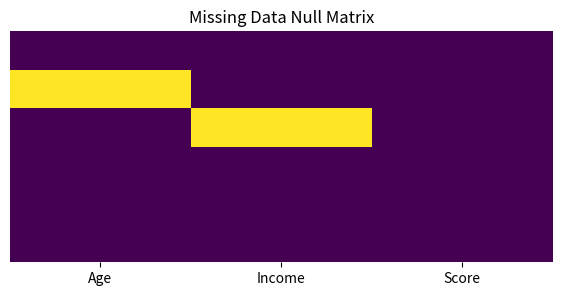
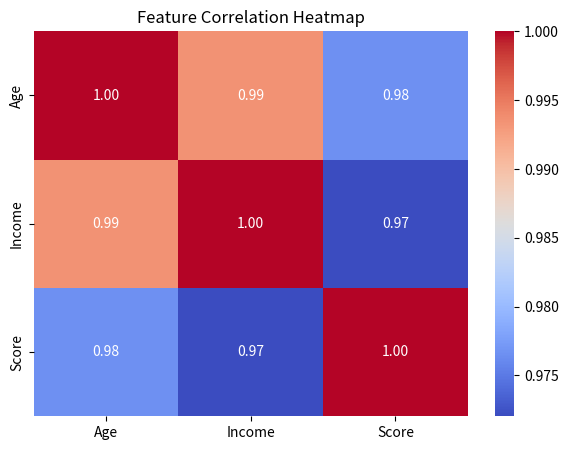

The script that saved these images, in order:
import matplotlib.pyplot as plt
import seaborn as sns
import pandas as pd
import numpy as np

def run_visual_eda(df):
    print("Generating Visual EDA Diagnostics...")
    
    # 1. Missing Value Matrix Plot
    fig, ax = plt.subplots(figsize=(7, 3))
    sns.heatmap(df.isnull(), cbar=False, cmap='viridis', yticklabels=False, ax=ax)
    ax.set_title("Missing Data Null Matrix")
    fig.savefig("eda_missing_matrix.png", bbox_inches='tight')
    plt.close(fig)
    
    # 2. Correlation Heatmap
    fig, ax = plt.subplots(figsize=(7, 5))
    sns.heatmap(df.corr(numeric_only=True), annot=True, fmt='.2f', cmap='coolwarm', ax=ax)
    ax.set_title("Feature Correlation Heatmap")
    fig.savefig("eda_correlation_heatmap.png", bbox_inches='tight')
    plt.close(fig)
    
    print("Visual EDA Complete! Saved diagnostic plots.")

def main():
    print("=== Day 151: Visualization for EDA Demonstration ===")
    np.random.seed(42)
    df = pd.DataFrame({
        'Age': [25, np.nan, 35, 45, 50, 23],
        'Income': [50000, 60000, np.nan, 90000, 110000, 42000],
        'Score': [70, 80, 85, 90, 95, 65]
    })
    run_visual_eda(df)

if __name__ == "__main__":
    main()
